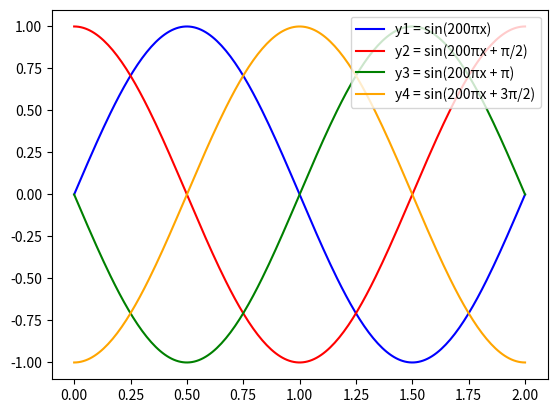
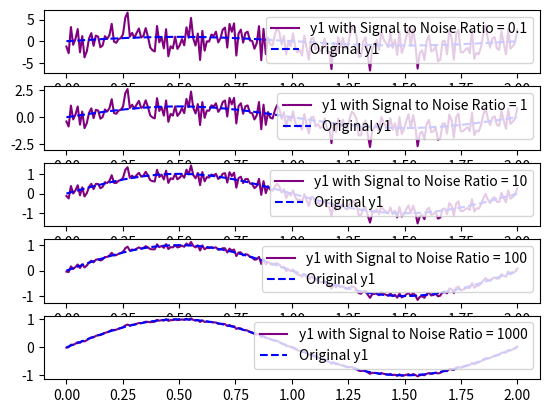

Source code (Python) for these figures, in order:
import numpy as np
import matplotlib.pyplot as plt

x = np.linspace(0, 2, 200)

y1 = np.sin(200 * np.pi * x )
y2 = np.sin(200 * np.pi * x + np.pi / 2)
y3 = np.sin(200 * np.pi * x + np.pi)
y4 = np.sin(200 * np.pi * x + 3 * np.pi / 2)

plt.plot(x, y1, label='y1 = sin(200πx)', color='blue')
plt.plot(x, y2, label='y2 = sin(200πx + π/2)', color='red')
plt.plot(x, y3, label='y3 = sin(200πx + π)', color='green')
plt.plot(x, y4, label='y4 = sin(200πx + 3π/2)', color='orange')
plt.legend(loc='upper right')
plt.savefig('PhaseShift.pdf')
plt.show()

fig, axs = plt.subplots(5)

noise = np.random.normal(0, 1, y1.shape)
ratio = [0.1, 1, 10, 100, 1000]
signal_power = np.linalg.norm(y1)**2
noise_power = np.linalg.norm(noise)**2

for i in range(5):
    k = np.sqrt(signal_power / (ratio[i] * noise_power))
    y1_noisy = y1 + k * noise

    axs[i].plot(x, y1_noisy, label=f'y1 with Signal to Noise Ratio = {ratio[i]}', color='purple')
    axs[i].plot(x, y1, label='Original y1', color='blue', linestyle='--')
    axs[i].legend(loc='upper right')

plt.savefig('SignalNoising.pdf')
plt.show()